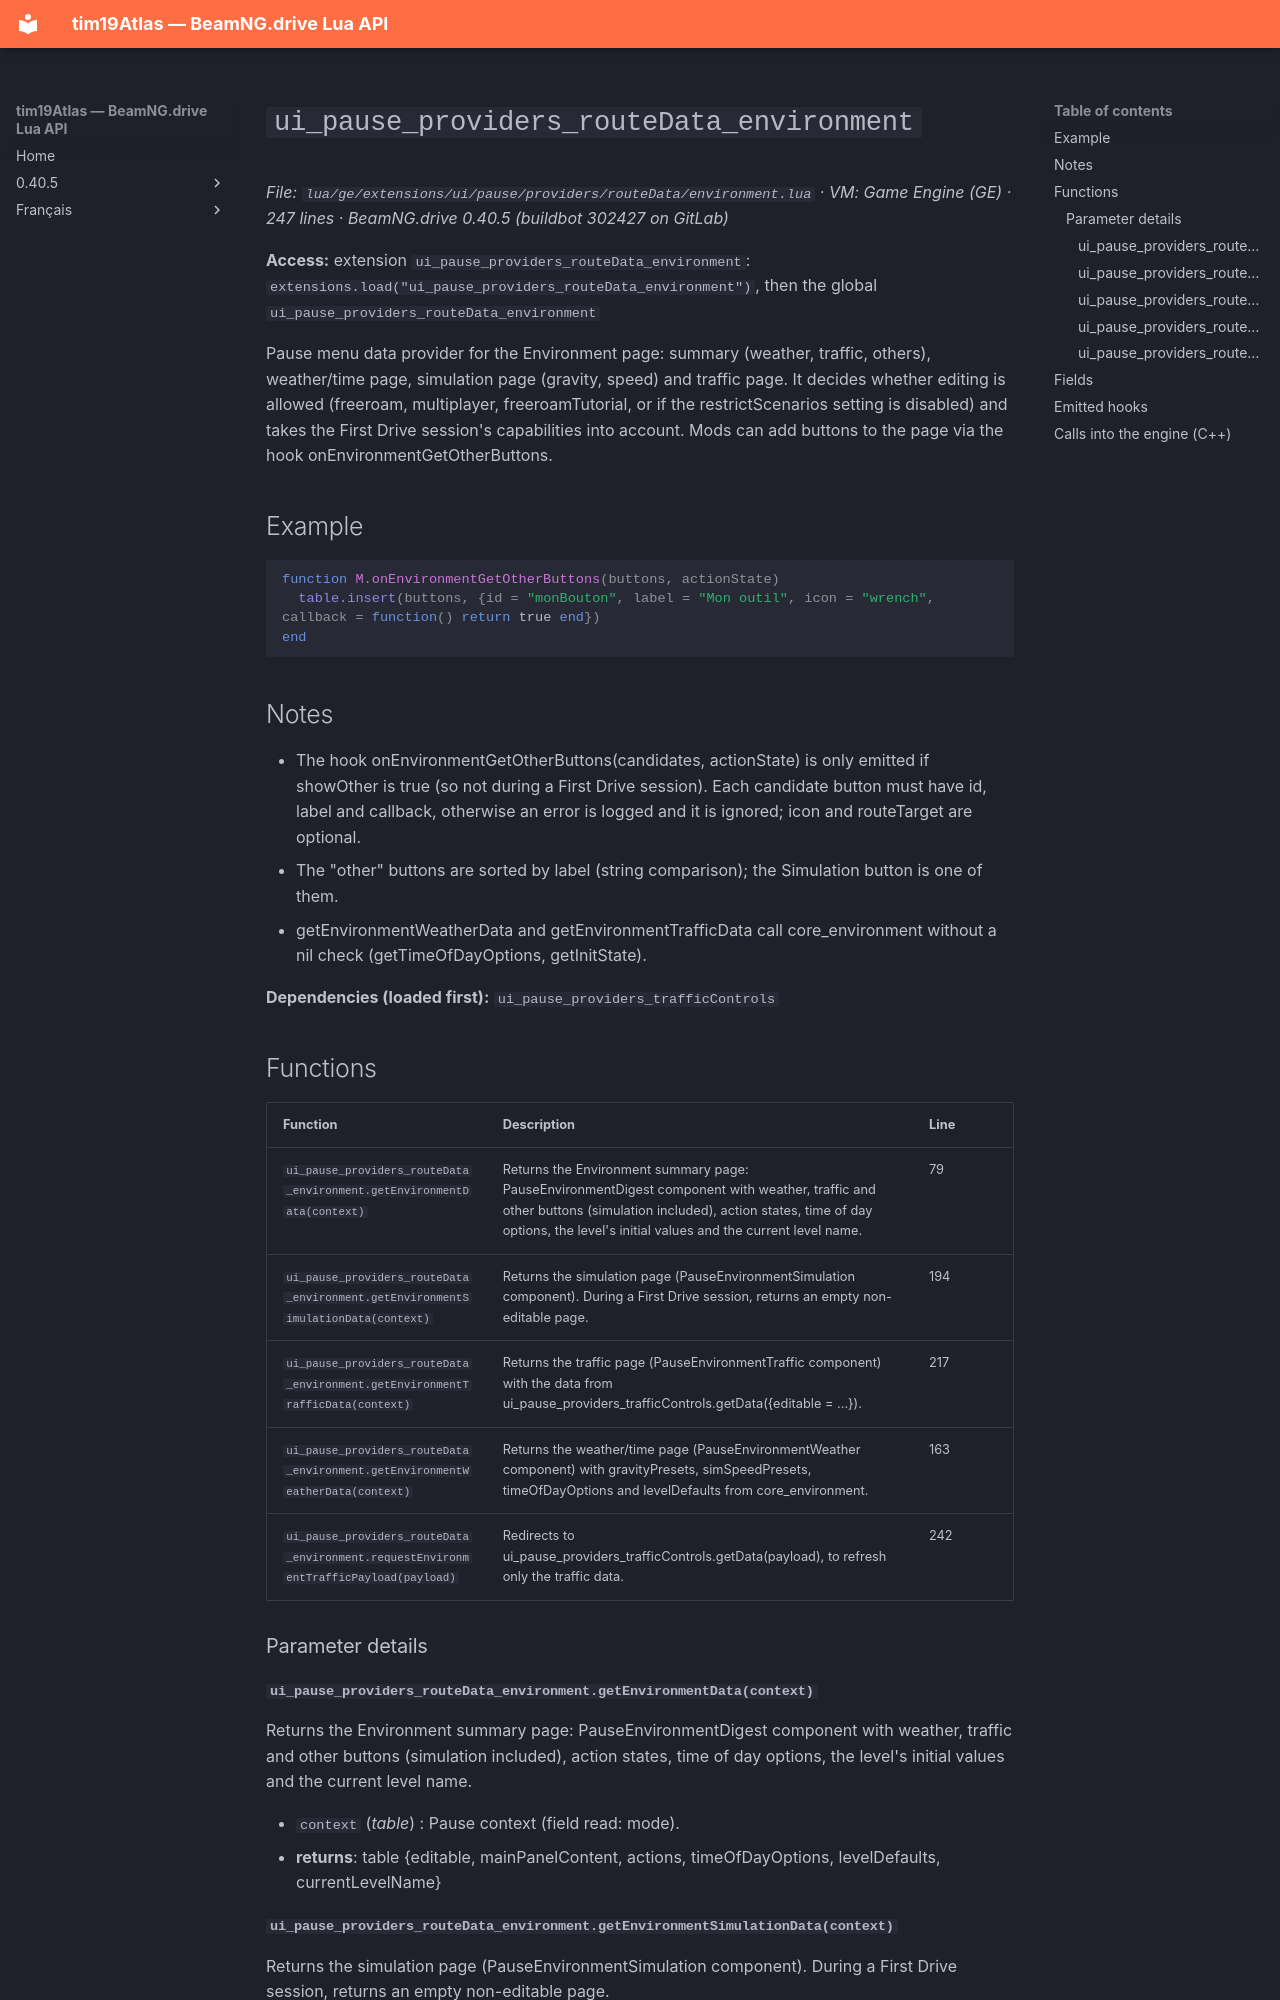

repository: Tim0219800/beamng-lua-atlas · page: 0.40.5/ge/extensions/ui/pause/providers/routeData/environment.html · generator: mkdocs

# `ui_pause_providers_routeData_environment`

*File: `lua/ge/extensions/ui/pause/providers/routeData/environment.lua` · VM: Game Engine (GE) · 247 lines · BeamNG.drive 0.40.5 (buildbot 302427 on GitLab)*

**Access:** extension `ui_pause_providers_routeData_environment`: `extensions.load("ui_pause_providers_routeData_environment")`, then the global `ui_pause_providers_routeData_environment`

Pause menu data provider for the Environment page: summary (weather, traffic, others), weather/time page, simulation page (gravity, speed) and traffic page. It decides whether editing is allowed (freeroam, multiplayer, freeroamTutorial, or if the restrictScenarios setting is disabled) and takes the First Drive session's capabilities into account. Mods can add buttons to the page via the hook onEnvironmentGetOtherButtons.

## Example

```lua
function M.onEnvironmentGetOtherButtons(buttons, actionState)
  table.insert(buttons, {id = "monBouton", label = "Mon outil", icon = "wrench", callback = function() return true end})
end
```

## Notes

- The hook onEnvironmentGetOtherButtons(candidates, actionState) is only emitted if showOther is true (so not during a First Drive session). Each candidate button must have id, label and callback, otherwise an error is logged and it is ignored; icon and routeTarget are optional.
- The "other" buttons are sorted by label (string comparison); the Simulation button is one of them.
- getEnvironmentWeatherData and getEnvironmentTrafficData call core_environment without a nil check (getTimeOfDayOptions, getInitState).

**Dependencies (loaded first):** `ui_pause_providers_trafficControls`

## Functions

| Function | Description | Line |
|---|---|---|
| `ui_pause_providers_routeData_environment.getEnvironmentData(context)` | Returns the Environment summary page: PauseEnvironmentDigest component with weather, traffic and other buttons (simulation included), action states, time of day options, the level's initial values and the current level name. | 79 |
| `ui_pause_providers_routeData_environment.getEnvironmentSimulationData(context)` | Returns the simulation page (PauseEnvironmentSimulation component). During a First Drive session, returns an empty non-editable page. | 194 |
| `ui_pause_providers_routeData_environment.getEnvironmentTrafficData(context)` | Returns the traffic page (PauseEnvironmentTraffic component) with the data from ui_pause_providers_trafficControls.getData({editable = ...}). | 217 |
| `ui_pause_providers_routeData_environment.getEnvironmentWeatherData(context)` | Returns the weather/time page (PauseEnvironmentWeather component) with gravityPresets, simSpeedPresets, timeOfDayOptions and levelDefaults from core_environment. | 163 |
| `ui_pause_providers_routeData_environment.requestEnvironmentTrafficPayload(payload)` | Redirects to ui_pause_providers_trafficControls.getData(payload), to refresh only the traffic data. | 242 |

### Parameter details
